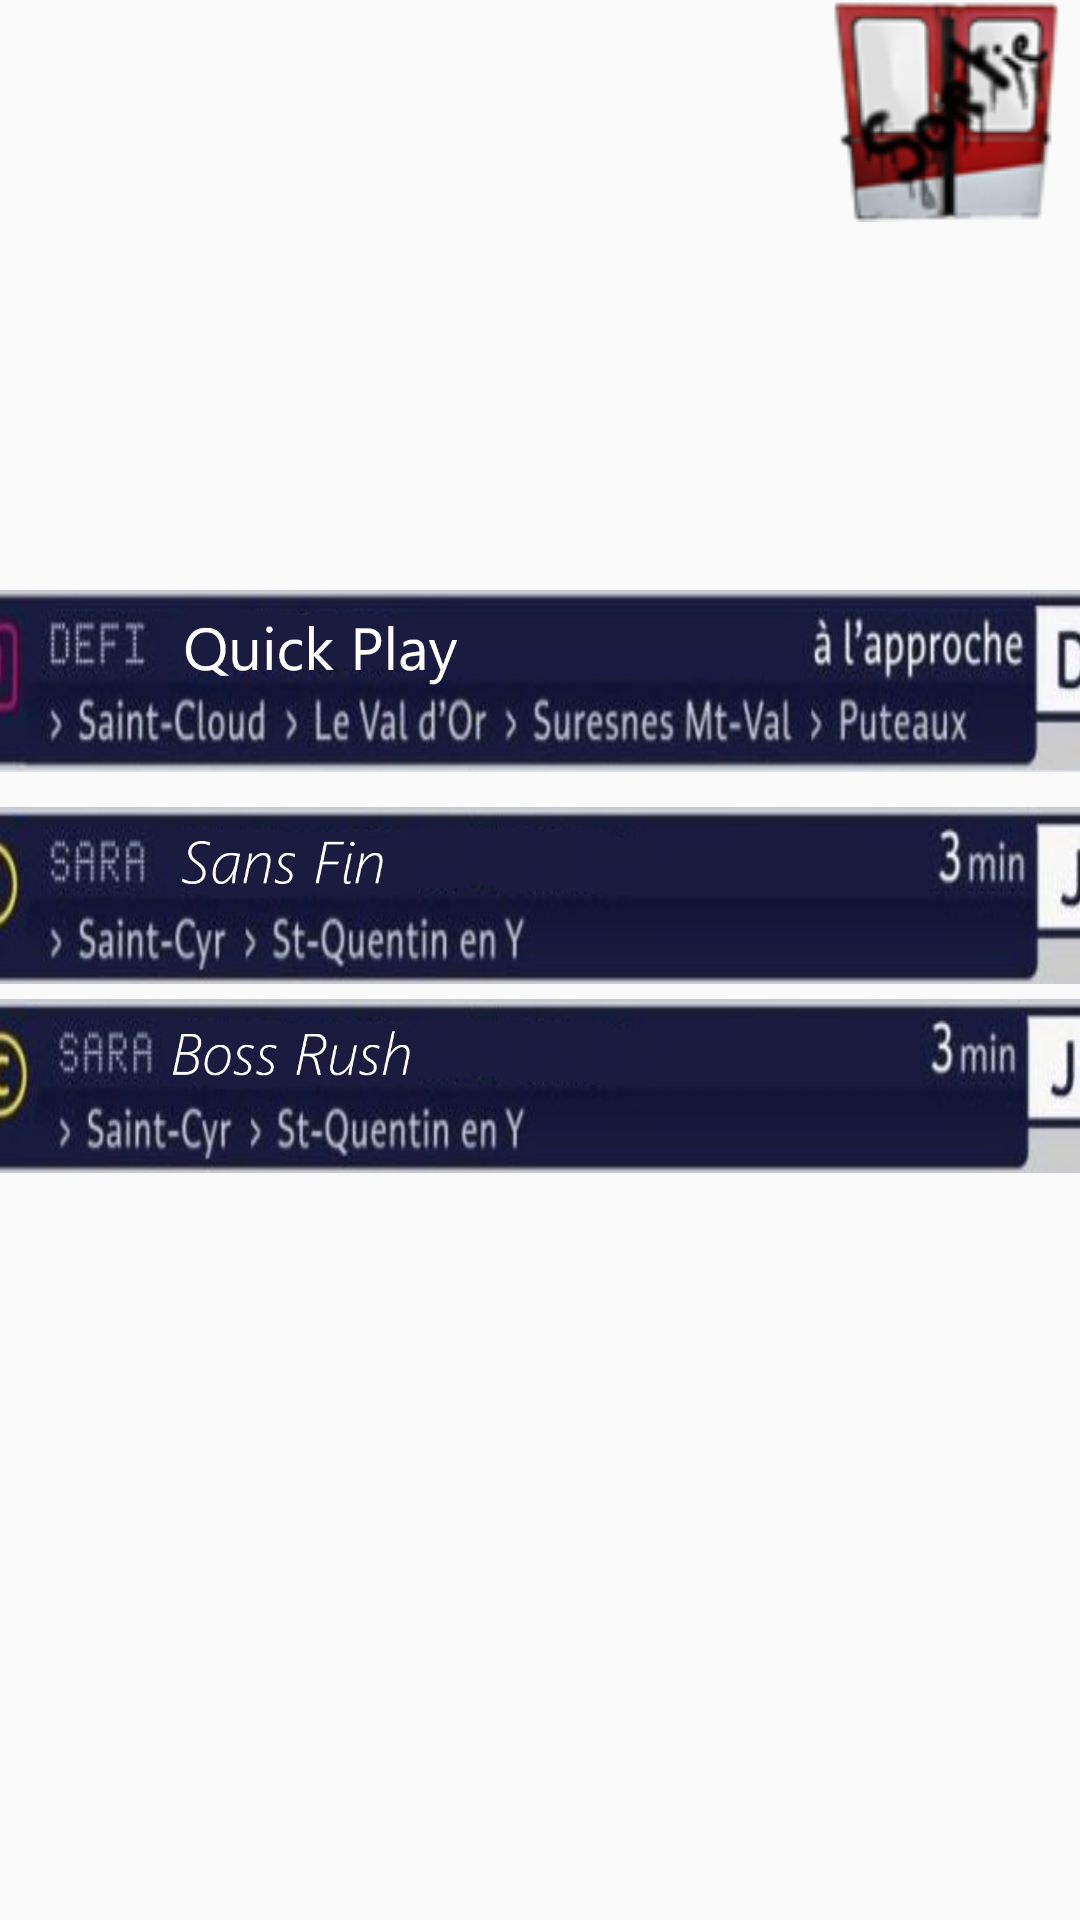

Android layout source for this screen:
<!-- AndroidManifest.xml: application theme Theme.AppCompat.Light.noActionBar.FullScreen -->
<!-- res/layout/mdj_activity.xml -->
<?xml version="1.0" encoding="utf-8"?>
<androidx.constraintlayout.widget.ConstraintLayout xmlns:android="http://schemas.android.com/apk/res/android"
    xmlns:app="http://schemas.android.com/apk/res-auto"
    xmlns:tools="http://schemas.android.com/tools"
    android:layout_width="match_parent"
    android:layout_height="match_parent">

    <ImageView
        android:id="@+id/imageView6"
        android:layout_width="412dp"
        android:layout_height="845dp"
        app:layout_constraintBottom_toBottomOf="parent"
        app:layout_constraintEnd_toEndOf="parent"
        app:layout_constraintHorizontal_bias="0.512"
        app:layout_constraintStart_toStartOf="parent"
        app:layout_constraintTop_toTopOf="parent"
        app:layout_constraintVertical_bias="0.0"
        app:srcCompat="@drawable/ecran_d_accueil3" />

    <ScrollView
        android:layout_width="394dp"
        android:layout_height="205dp"
        android:layout_marginStart="6dp"
        android:layout_marginTop="191dp"
        android:layout_marginEnd="12dp"
        android:layout_marginBottom="449dp"
        app:layout_constraintBottom_toBottomOf="@+id/imageView6"
        app:layout_constraintEnd_toEndOf="@+id/imageView6"
        app:layout_constraintStart_toStartOf="@+id/imageView6"
        app:layout_constraintTop_toTopOf="@+id/imageView6">

        <LinearLayout
            android:layout_width="match_parent"
            android:layout_height="wrap_content"
            android:orientation="vertical"
            tools:visibility="visible">

            <ImageView
                android:id="@+id/imageView14"
                android:layout_width="match_parent"
                android:layout_height="73dp"
                android:importantForAccessibility="no"
                android:onClick="lancerQuickPlay"
                app:srcCompat="@drawable/menuquickplay" />

            <ImageView
                android:id="@+id/imageView15"
                android:layout_width="match_parent"
                android:layout_height="69dp"
                android:importantForAccessibility="no"
                android:onClick="lancerInfinite"
                app:srcCompat="@drawable/menuinfinite" />

            <ImageView
                android:id="@+id/imageView17"
                android:layout_width="wrap_content"
                android:layout_height="58dp"
                android:importantForAccessibility="no"
                android:onClick="lancerBossRush"
                app:srcCompat="@drawable/menubossrush" />

        </LinearLayout>
    </ScrollView>

    <ImageView
        android:id="@+id/imageView11"
        android:layout_width="85dp"
        android:layout_height="74dp"
        app:layout_constraintBottom_toBottomOf="parent"
        app:layout_constraintEnd_toEndOf="parent"
        app:layout_constraintHorizontal_bias="0.99"
        app:layout_constraintStart_toStartOf="parent"
        app:layout_constraintTop_toTopOf="parent"
        app:layout_constraintVertical_bias="0.0"
        android:onClick="exit"
        app:srcCompat="@drawable/exit" />

</androidx.constraintlayout.widget.ConstraintLayout>
<!-- resources referenced by this layout -->
<resources>
  <!-- drawable exit: png bitmap (drawable, 11274 bytes) -->
  <!-- drawable menubossrush: png bitmap (drawable, 323000 bytes) -->
  <!-- drawable menuinfinite: png bitmap (drawable, 325725 bytes) -->
  <!-- drawable menuquickplay: png bitmap (drawable, 425480 bytes) -->
  <style name="Theme.AppCompat.Light.noActionBar.FullScreen" parent="@style/Theme.AppCompat.Light.NoActionBar">
          <item name="android:windowNoTitle">true</item>
          <item name="android:windowActionBar">false</item>
          <item name="android:windowFullscreen">true</item>
          <item name="android:windowContentOverlay">@null</item>
      </style>
</resources>
